Dataset: costa_rica (GitHub, NickStrauch13/SingNET). Classes: broad-billed motmot, great tinamou, green ibis, white-breasted wood wren, yellow-throated toucan.

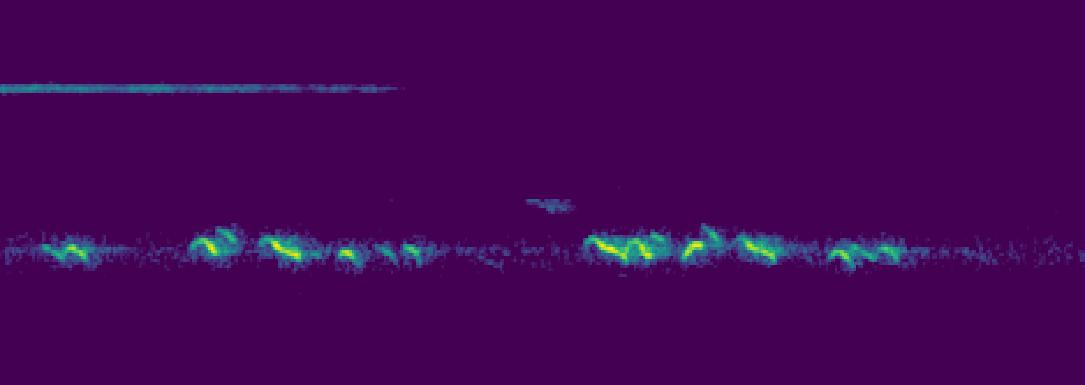
Label: yellow-throated toucan

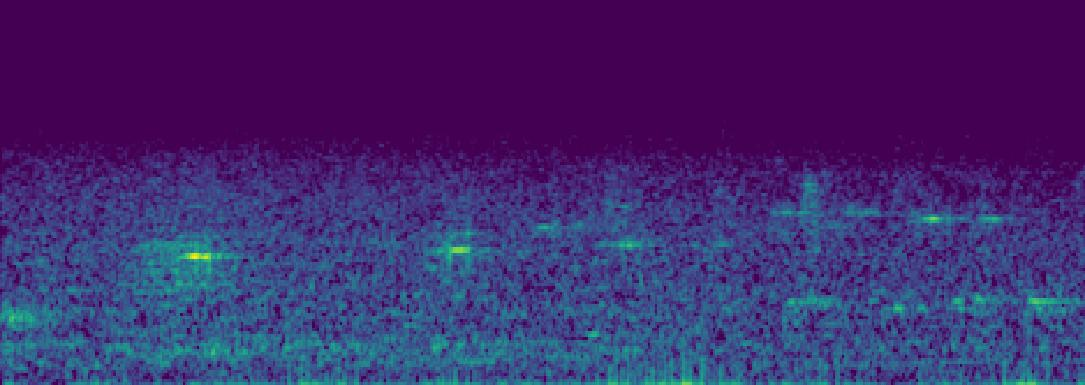
Label: green ibis

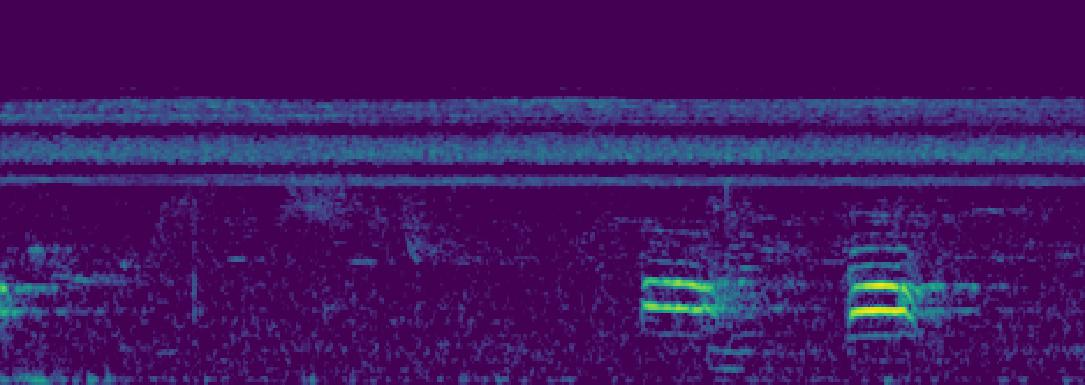
Label: broad-billed motmot

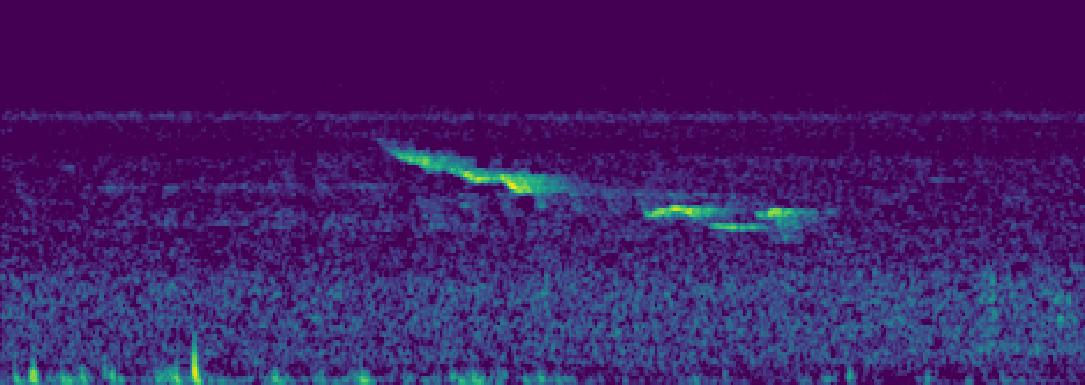
Label: white-breasted wood wren

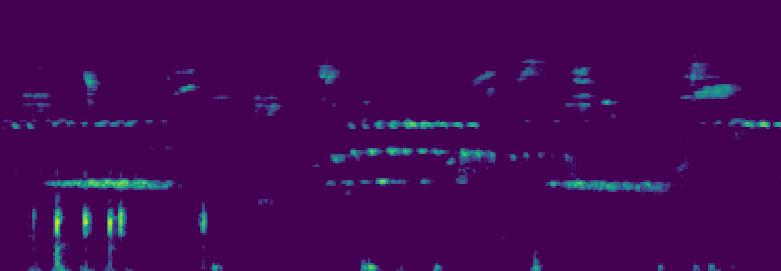
Label: great tinamou

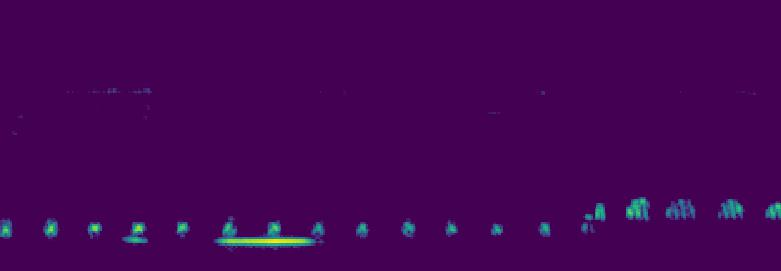
Label: green ibis
